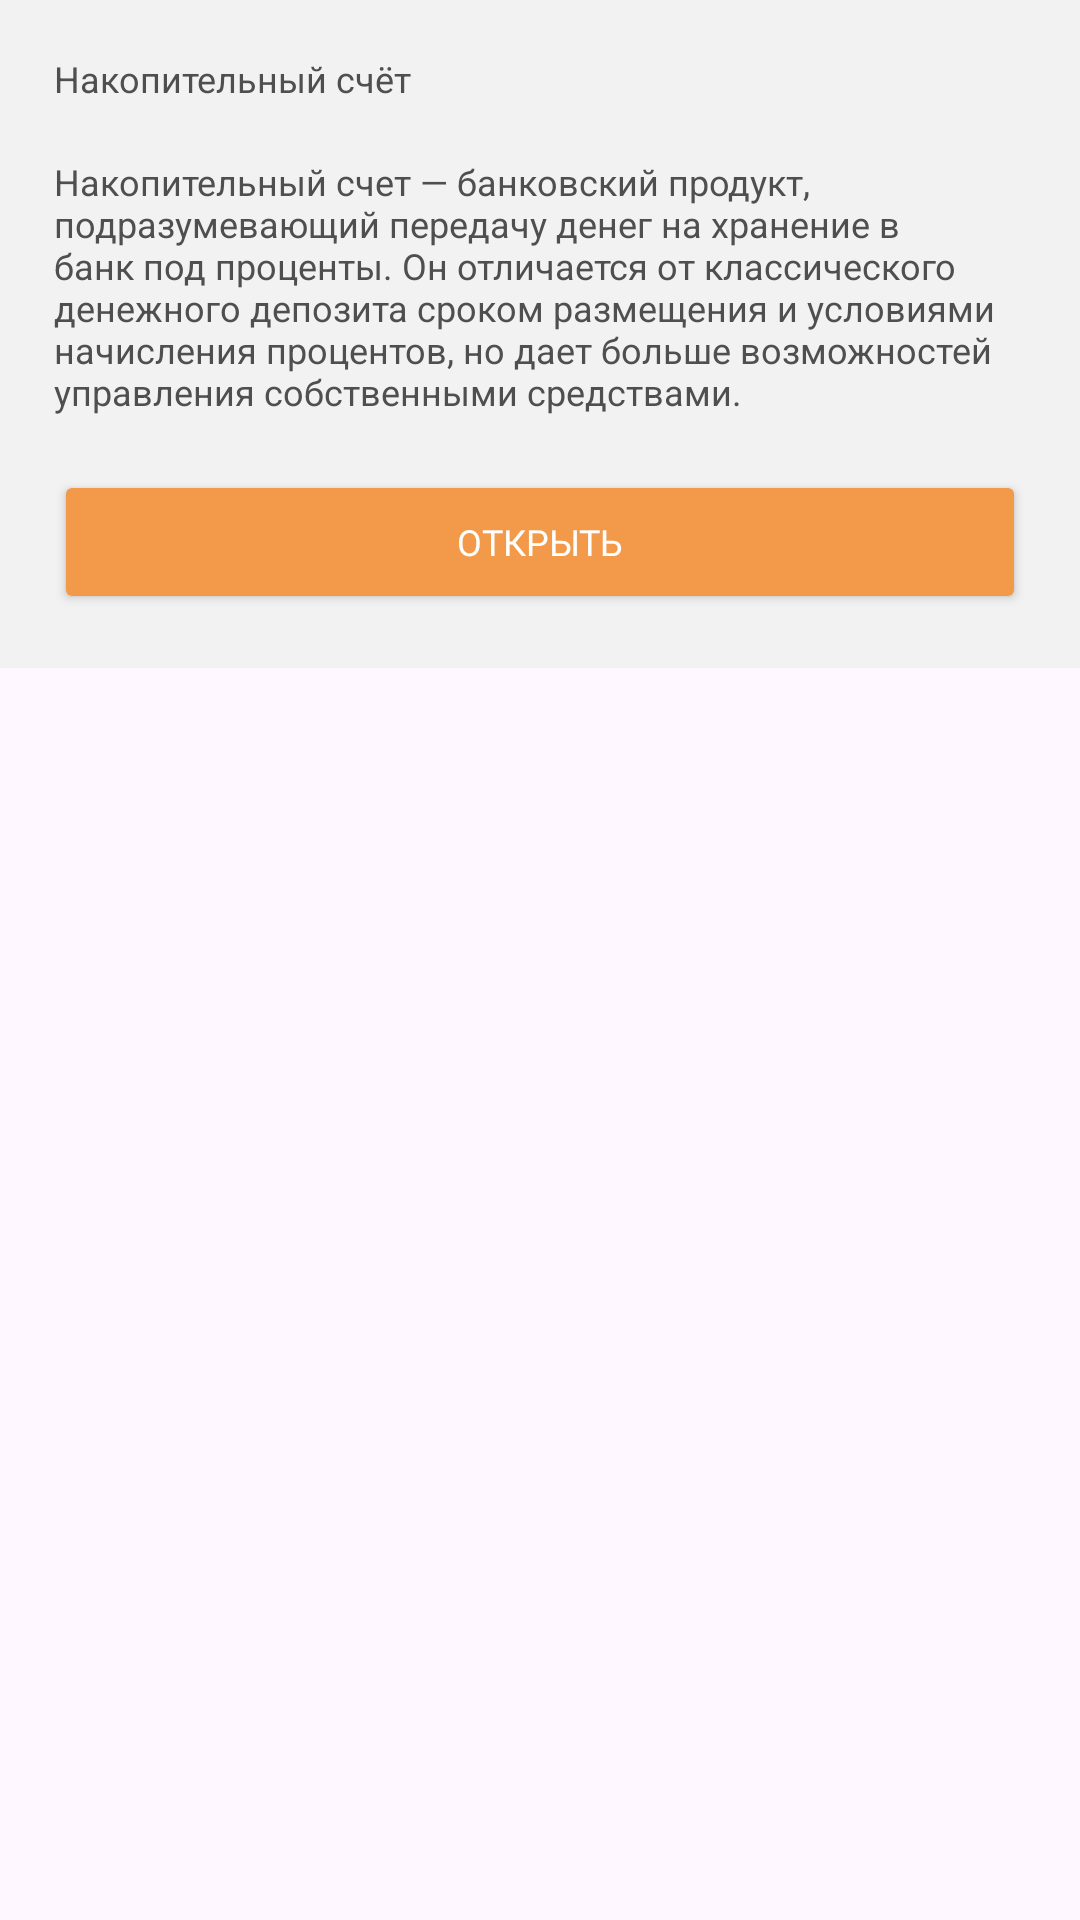

Here is an Android app screen rendered from its layout file. Give the layout XML and the strings, colors and styles it references.
<!-- AndroidManifest.xml: application theme Theme.AndroidPlatform -->
<!-- res/layout/fragment_saving_account.xml -->
<?xml version="1.0" encoding="utf-8"?>
<androidx.constraintlayout.widget.ConstraintLayout xmlns:android="http://schemas.android.com/apk/res/android"
    xmlns:app="http://schemas.android.com/apk/res-auto"
    android:layout_width="match_parent"
    android:layout_height="wrap_content">

    <LinearLayout
        android:id="@+id/open_saving_account_ll"
        android:layout_width="match_parent"
        android:layout_height="wrap_content"
        android:background="@color/gray_6"
        android:enabled="false"
        android:gravity="center_vertical"
        android:orientation="vertical"
        app:layout_constraintEnd_toEndOf="parent"
        app:layout_constraintStart_toStartOf="parent"
        app:layout_constraintTop_toTopOf="parent">

        <TextView
            android:layout_width="match_parent"
            android:layout_height="wrap_content"
            android:text="@string/saving_account_title"
            android:textSize="@dimen/text_size_12"
            android:textColor="@color/gray_2"
            android:layout_marginHorizontal="@dimen/_18dp"
            android:layout_marginTop="@dimen/_18dp" />

        <TextView
            android:layout_width="match_parent"
            android:layout_height="wrap_content"
            android:text="@string/saving_account_description"
            android:textSize="@dimen/text_size_12"
            android:textColor="@color/gray_2"
            android:layout_marginHorizontal="@dimen/_18dp"
            android:layout_marginTop="@dimen/_18dp" />

        <Button
            android:id="@+id/open_saving_account_btn"
            android:layout_width="match_parent"
            android:layout_height="@dimen/_48dp"
            android:backgroundTint="@color/orange"
            android:text="@string/open"
            android:textColor="@color/white"
            android:textSize="@dimen/text_size_12"
            android:fontFamily="@font/inter_regular"
            android:layout_marginHorizontal="@dimen/_18dp"
            android:layout_marginVertical="@dimen/_18dp"
            app:cornerRadius="@dimen/_0dp" />

    </LinearLayout>

</androidx.constraintlayout.widget.ConstraintLayout>
<!-- resources referenced by this layout -->
<resources>
  <color name="gray_2">#4F4F4F</color>
  <color name="gray_6">#F2F2F2</color>
  <color name="orange">#F2994A</color>
  <color name="white">#FFFFFFFF</color>
  <dimen name="_0dp">0dp</dimen>
  <dimen name="_18dp">18dp</dimen>
  <dimen name="_48dp">48dp</dimen>
  <dimen name="text_size_12">12sp</dimen>
  <string name="open">Открыть</string>
  <string name="saving_account_description">Накопительный счет — банковский продукт, подразумевающий передачу денег на хранение в банк под проценты. Он отличается от классического денежного депозита сроком размещения и условиями начисления процентов, но дает больше возможностей управления собственными средствами.</string>
  <string name="saving_account_title">Накопительный счёт</string>
  <style name="Theme.AndroidPlatform" parent="Theme.Material3.DayNight.NoActionBar">
          
          <item name="colorPrimary">@color/orange</item>
          <item name="colorPrimaryVariant">@color/white</item>
          <item name="colorOnPrimary">@color/white</item>
      </style>
</resources>
